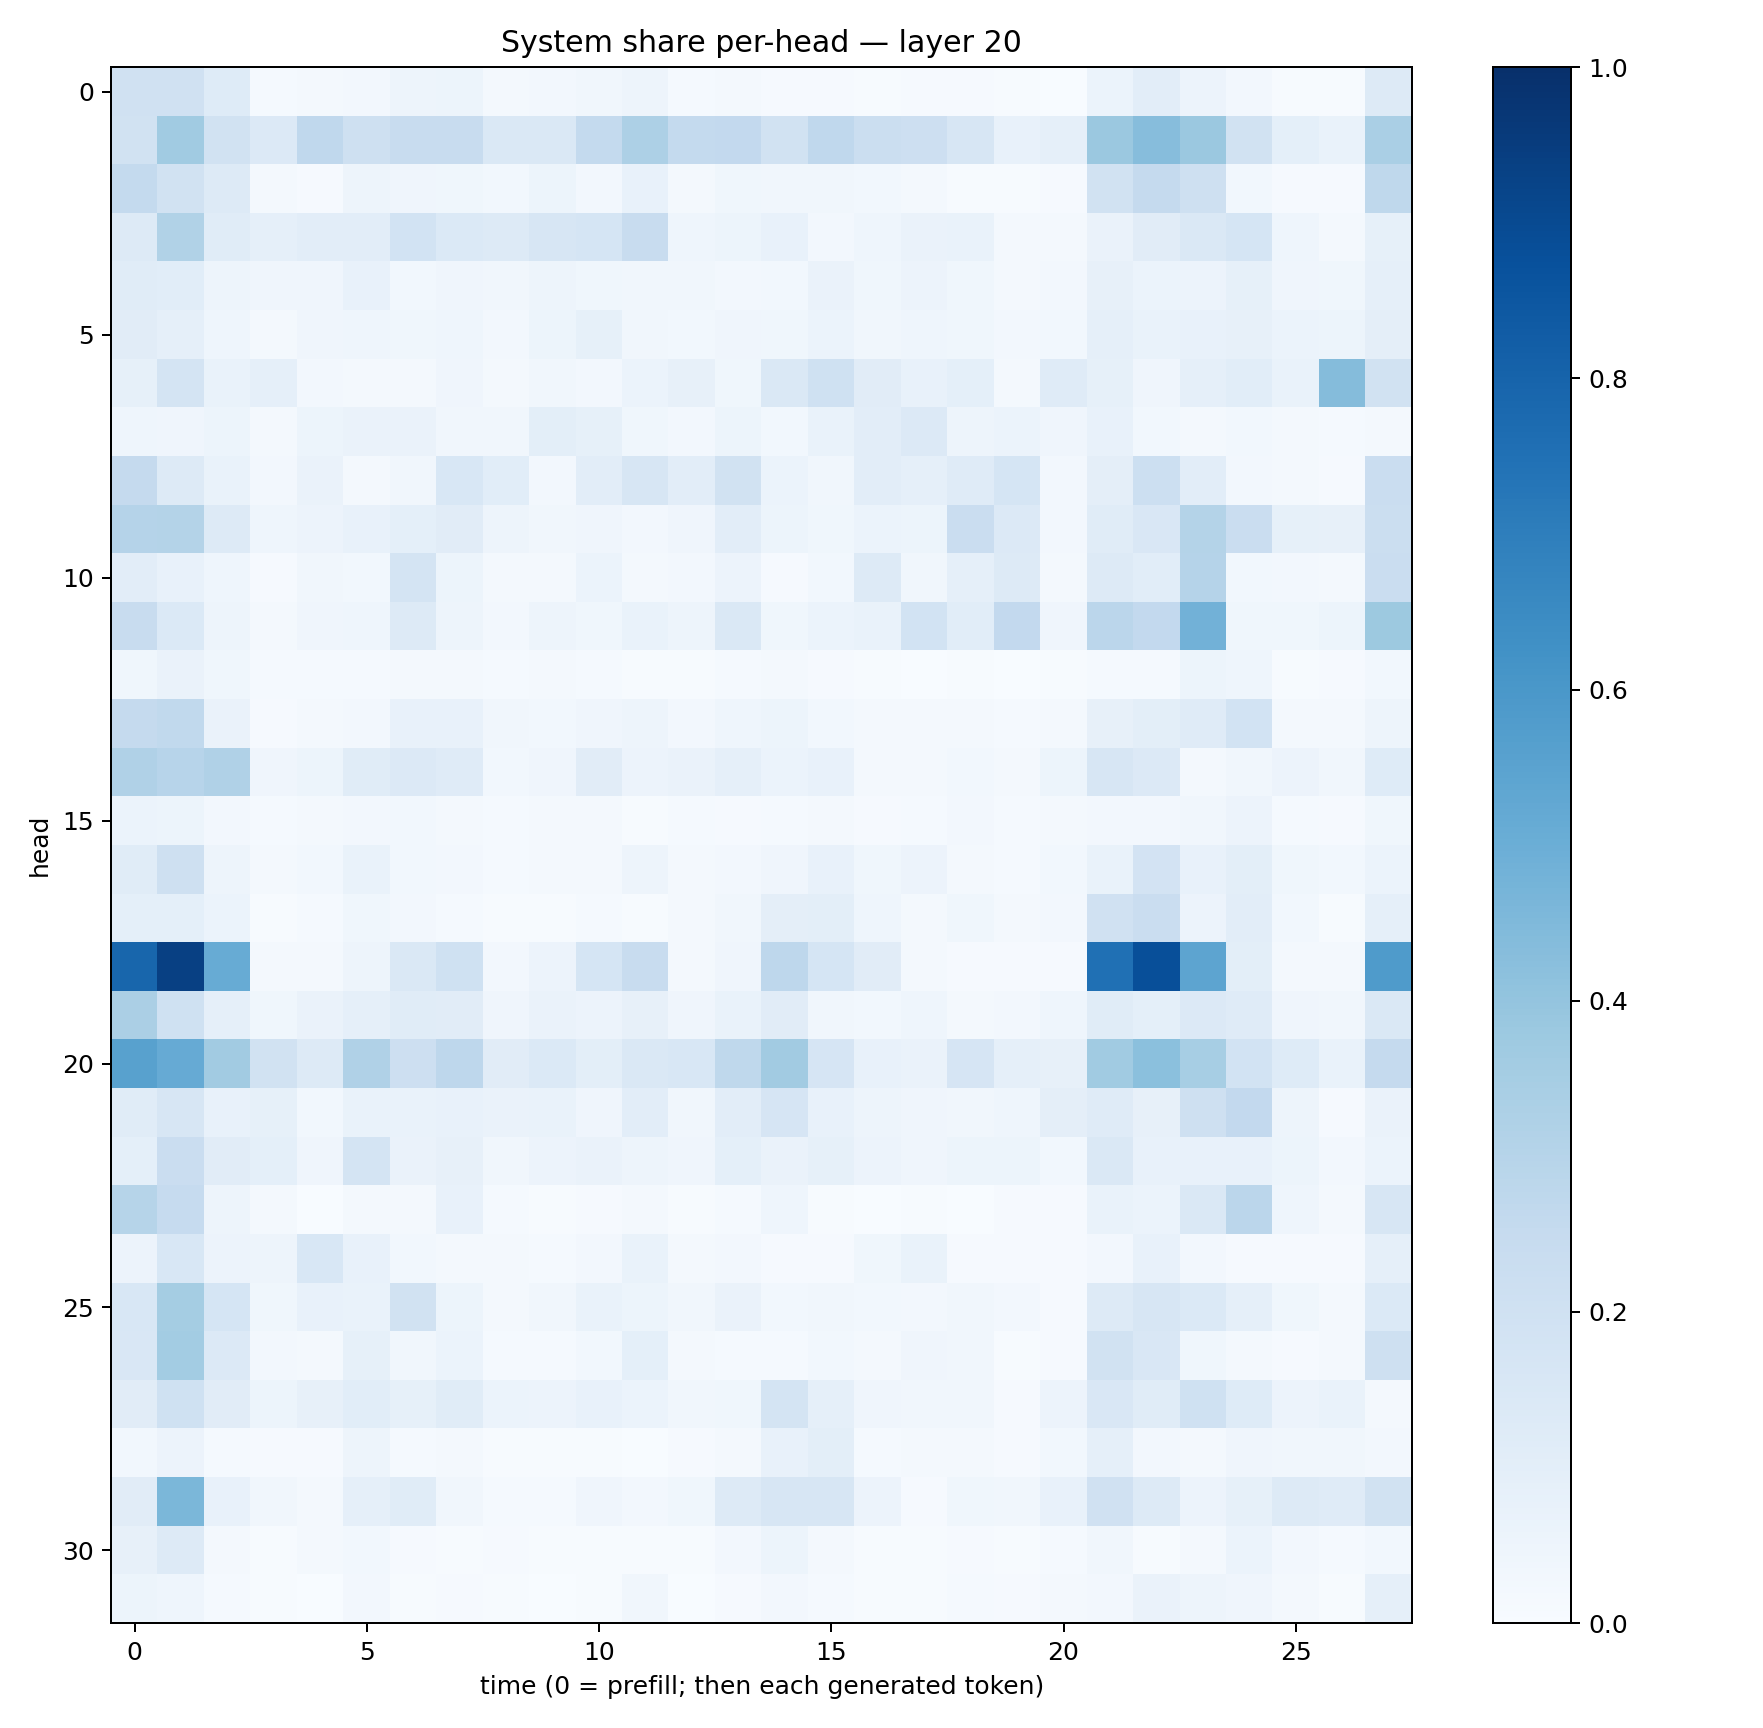

Data behind this chart, as committed beside it:
0.19849394, 0.19533591, 0.12463685, 0.012883798, 0.017399123, 0.024286306, 0.04914829, 0.050942946, 0.018475547, 0.026526332, 0.033265676, 0.050104868, 0.012147059, 0.019330151, 0.010735016, 0.007896058, 0.00429155, 0.00933385, 0.010292938, 0.00662275, 0.0038993545, 0.062305573, 0.101819284, 0.055829413
0.1927, 0.364, 0.1878, 0.1366, 0.2669, 0.2085, 0.2404, 0.2347, 0.1408, 0.1483, 0.2558, 0.3263, 0.2565, 0.2592, 0.1949, 0.2676, 0.2223, 0.2124, 0.1626, 0.07502, 0.08701, 0.3823, 0.4329, 0.3801
0.2566, 0.1945, 0.1303, 0.02255, 0.008135, 0.04921, 0.04225, 0.03527, 0.02841, 0.05094, 0.02401, 0.0749, 0.01662, 0.03519, 0.03447, 0.03439, 0.0305, 0.01636, 0.005195, 0.007698, 0.008312, 0.1916, 0.2507, 0.2087
0.1321, 0.3135, 0.1151, 0.08787, 0.1019, 0.1038, 0.1863, 0.1388, 0.1292, 0.1624, 0.1698, 0.2401, 0.04435, 0.05452, 0.07439, 0.02347, 0.04669, 0.06492, 0.06952, 0.02133, 0.01745, 0.06321, 0.1115, 0.1438
0.1162, 0.1068, 0.05071, 0.03982, 0.04196, 0.07724, 0.02921, 0.03995, 0.03349, 0.04755, 0.03843, 0.03221, 0.03208, 0.0256, 0.03081, 0.06364, 0.03842, 0.05579, 0.03683, 0.01645, 0.02601, 0.07942, 0.06062, 0.05796
0.1095, 0.08657, 0.04496, 0.01858, 0.04209, 0.04447, 0.03701, 0.04369, 0.02423, 0.05136, 0.08578, 0.03351, 0.02743, 0.04172, 0.03649, 0.06013, 0.03135, 0.04629, 0.03802, 0.02487, 0.03091, 0.08646, 0.06649, 0.07417
0.08369, 0.1729, 0.06726, 0.08658, 0.02685, 0.02334, 0.02261, 0.03973, 0.02107, 0.03432, 0.02556, 0.05914, 0.07972, 0.03746, 0.1421, 0.2007, 0.11, 0.07144, 0.09363, 0.01582, 0.1205, 0.08342, 0.03971, 0.08755
0.04534, 0.03906, 0.05179, 0.01738, 0.05286, 0.06402, 0.06368, 0.03491, 0.03243, 0.09944, 0.08382, 0.03854, 0.02389, 0.05091, 0.02896, 0.07027, 0.1024, 0.1335, 0.05009, 0.05975, 0.04236, 0.07075, 0.03092, 0.0198
0.2512, 0.1289, 0.06826, 0.02665, 0.06454, 0.01719, 0.03336, 0.1551, 0.1066, 0.02458, 0.1024, 0.1639, 0.1054, 0.1913, 0.06028, 0.03284, 0.1016, 0.08796, 0.12, 0.17, 0.0272, 0.09608, 0.2164, 0.1046
0.3011, 0.3081, 0.1293, 0.04617, 0.05711, 0.07043, 0.09183, 0.1105, 0.04705, 0.03446, 0.0409, 0.02622, 0.03971, 0.1025, 0.05155, 0.03542, 0.05953, 0.05432, 0.2284, 0.1362, 0.02406, 0.1169, 0.1521, 0.3059
0.1038, 0.07451, 0.04353, 0.01062, 0.03333, 0.02858, 0.1767, 0.05289, 0.01899, 0.01879, 0.05995, 0.02212, 0.02367, 0.05828, 0.00956, 0.02822, 0.1292, 0.03233, 0.08903, 0.1313, 0.01666, 0.1313, 0.1084, 0.3044
0.2356, 0.1405, 0.05049, 0.01569, 0.03927, 0.04591, 0.1261, 0.05011, 0.02733, 0.04716, 0.03809, 0.06809, 0.04829, 0.1439, 0.03577, 0.05914, 0.07031, 0.1869, 0.1077, 0.2592, 0.03962, 0.2836, 0.261, 0.4826
0.03659, 0.06489, 0.03651, 0.01361, 0.01272, 0.0118, 0.02241, 0.01623, 0.0126, 0.01703, 0.01172, 0.006588, 0.005918, 0.01287, 0.02145, 0.01144, 0.004719, 0.003737, 0.00459, 0.002716, 0.005936, 0.01452, 0.0126, 0.05331
0.2506, 0.2625, 0.06617, 0.01168, 0.01942, 0.02635, 0.0737, 0.07055, 0.03143, 0.03115, 0.0415, 0.04922, 0.02461, 0.0441, 0.05279, 0.03039, 0.01905, 0.01657, 0.01651, 0.01366, 0.02312, 0.08179, 0.1004, 0.1199
0.3168, 0.2938, 0.319, 0.0412, 0.05109, 0.1137, 0.1361, 0.1176, 0.02977, 0.04193, 0.1113, 0.05524, 0.06412, 0.08652, 0.05884, 0.07581, 0.02159, 0.01581, 0.02751, 0.02198, 0.05297, 0.1596, 0.1353, 0.01761
0.06074, 0.05207, 0.02709, 0.01355, 0.01781, 0.02645, 0.02923, 0.01998, 0.01555, 0.01863, 0.02189, 0.007227, 0.01476, 0.008607, 0.01479, 0.01604, 0.01115, 0.01484, 0.02595, 0.01288, 0.0172, 0.02712, 0.02472, 0.03487
0.1142, 0.2064, 0.04865, 0.01682, 0.02878, 0.06842, 0.02901, 0.02426, 0.01253, 0.0211, 0.02001, 0.04979, 0.01752, 0.02514, 0.0416, 0.07353, 0.03763, 0.05681, 0.01879, 0.01291, 0.02985, 0.06792, 0.1814, 0.0744
0.09221, 0.0929, 0.05902, 0.00488, 0.01317, 0.03685, 0.02654, 0.01398, 0.00699, 0.006092, 0.01239, 0.005694, 0.02064, 0.03443, 0.09684, 0.09977, 0.0442, 0.01947, 0.03784, 0.0177, 0.02519, 0.1977, 0.2299, 0.05759
0.7911, 0.9372, 0.5089, 0.02032, 0.02224, 0.04983, 0.1462, 0.2013, 0.02481, 0.05681, 0.1689, 0.2366, 0.01764, 0.04149, 0.2759, 0.1681, 0.1119, 0.01889, 0.00856, 0.01066, 0.009408, 0.7535, 0.8824, 0.5423
0.335, 0.2012, 0.08857, 0.03623, 0.06454, 0.08674, 0.1157, 0.1114, 0.04127, 0.06261, 0.05656, 0.08043, 0.04192, 0.06825, 0.1131, 0.03438, 0.02742, 0.04497, 0.01918, 0.02401, 0.0438, 0.1165, 0.09365, 0.1365
0.5578, 0.5126, 0.3618, 0.1948, 0.1307, 0.3182, 0.213, 0.2753, 0.1114, 0.1368, 0.09816, 0.1412, 0.1526, 0.2711, 0.3611, 0.1673, 0.07443, 0.06505, 0.1674, 0.08763, 0.08179, 0.3658, 0.42, 0.3445
0.1161, 0.1602, 0.07363, 0.08442, 0.02824, 0.06915, 0.06938, 0.07123, 0.06519, 0.06755, 0.0402, 0.1045, 0.03222, 0.1044, 0.1655, 0.07734, 0.04795, 0.0406, 0.03128, 0.04458, 0.09559, 0.1187, 0.08143, 0.2073
0.09286, 0.2282, 0.1109, 0.09285, 0.04188, 0.1728, 0.06398, 0.07915, 0.03366, 0.05578, 0.06283, 0.04843, 0.0392, 0.09049, 0.06319, 0.08407, 0.05484, 0.0401, 0.05094, 0.05121, 0.02748, 0.1464, 0.07538, 0.07805
0.298, 0.2499, 0.04994, 0.0216, 0.001795, 0.01896, 0.0182, 0.0733, 0.01379, 0.007773, 0.00936, 0.01871, 0.004429, 0.01302, 0.04546, 0.006932, 0.003877, 0.007503, 0.003567, 0.008664, 0.008104, 0.06743, 0.05966, 0.1465
0.05613, 0.1535, 0.05771, 0.05056, 0.1539, 0.07272, 0.028, 0.02122, 0.01799, 0.01302, 0.02693, 0.06672, 0.02123, 0.024, 0.008886, 0.0109, 0.03537, 0.06666, 0.01042, 0.01088, 0.00931, 0.02386, 0.07265, 0.02715
0.1531, 0.3542, 0.171, 0.0371, 0.07081, 0.06977, 0.195, 0.05238, 0.02271, 0.03381, 0.06779, 0.05275, 0.03306, 0.06568, 0.02764, 0.03324, 0.03035, 0.02492, 0.0343, 0.02652, 0.00797, 0.13, 0.1576, 0.138
0.1498, 0.3587, 0.1362, 0.0257, 0.01855, 0.08496, 0.03241, 0.0617, 0.0136, 0.01287, 0.02955, 0.09297, 0.01665, 0.01386, 0.01349, 0.02931, 0.01961, 0.04119, 0.03261, 0.006655, 0.01096, 0.1911, 0.152, 0.03895
0.1103, 0.2019, 0.1097, 0.05233, 0.07816, 0.1067, 0.08489, 0.1159, 0.05995, 0.05757, 0.07585, 0.06026, 0.03444, 0.03772, 0.1725, 0.08891, 0.04075, 0.03294, 0.03299, 0.01127, 0.05704, 0.1502, 0.1134, 0.2015
0.02926, 0.05592, 0.01388, 0.009288, 0.009746, 0.04781, 0.01298, 0.01623, 0.004492, 0.005309, 0.007061, 0.003891, 0.009559, 0.02218, 0.07395, 0.1011, 0.01471, 0.01812, 0.02083, 0.01163, 0.02914, 0.08861, 0.02594, 0.02306
0.1129, 0.4579, 0.07178, 0.03367, 0.01969, 0.08804, 0.1163, 0.03501, 0.01325, 0.01449, 0.03953, 0.02536, 0.03611, 0.1264, 0.1591, 0.1592, 0.05719, 0.0114, 0.03833, 0.03302, 0.07496, 0.1989, 0.1265, 0.05817
0.0793, 0.1294, 0.02074, 0.005227, 0.0221, 0.03099, 0.01095, 0.007386, 0.008344, 0.004215, 0.005629, 0.004624, 0.005544, 0.02686, 0.053, 0.02215, 0.007081, 0.004902, 0.01169, 0.007779, 0.01246, 0.03244, 0.007676, 0.02064
0.05183, 0.04309, 0.0127, 0.006361, 0.003742, 0.02515, 0.004094, 0.01058, 0.004453, 0.00173, 0.007707, 0.03208, 0.002467, 0.009397, 0.02379, 0.0145, 0.006861, 0.004734, 0.01257, 0.009747, 0.02131, 0.02636, 0.06478, 0.0498
